Image classification data set "data" (hkaras19/DL-final-project on GitHub). Class labels (6): jmp, lean left, lean right, slide, turn left, turn right.

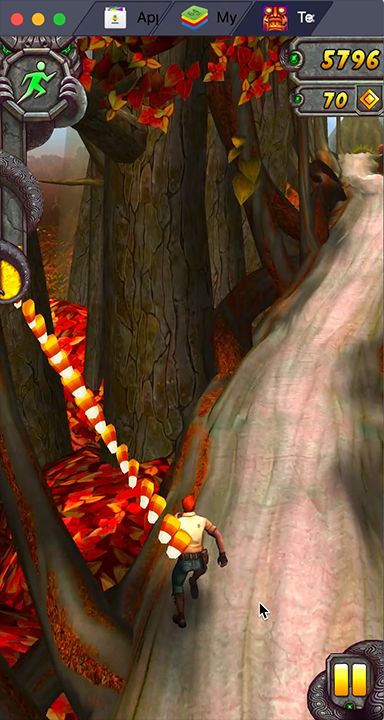
Label: lean left

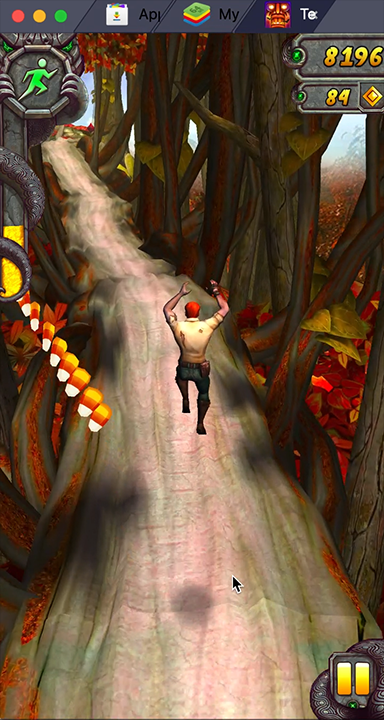
Label: jmp

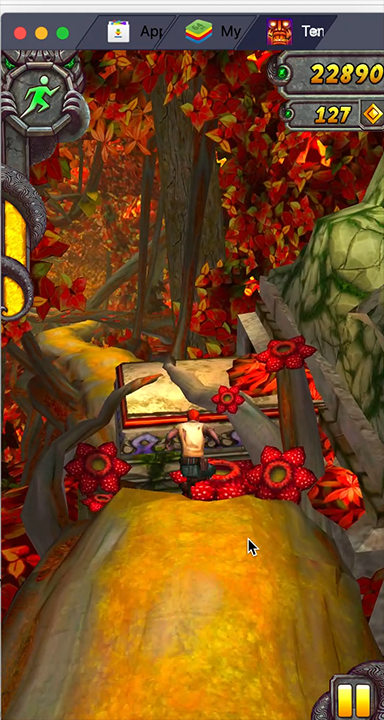
Label: jmp

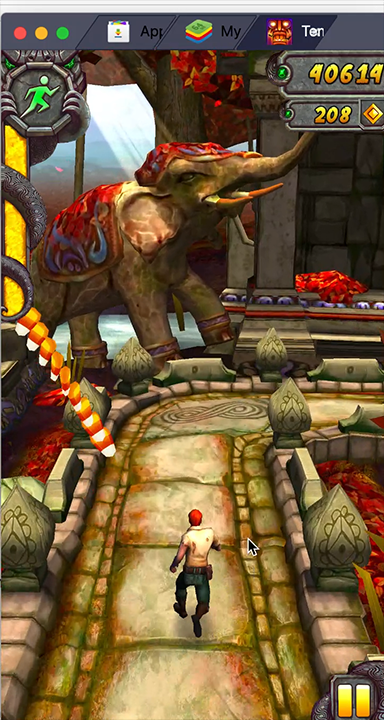
Label: turn right

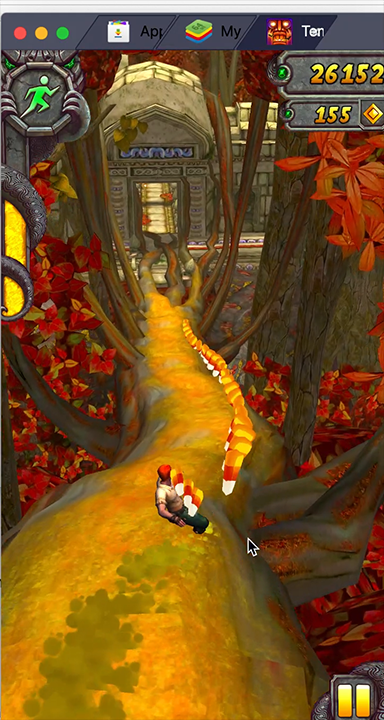
Label: lean right

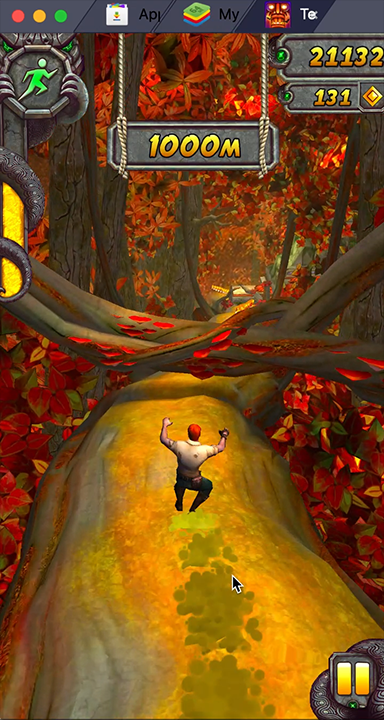
Label: slide
